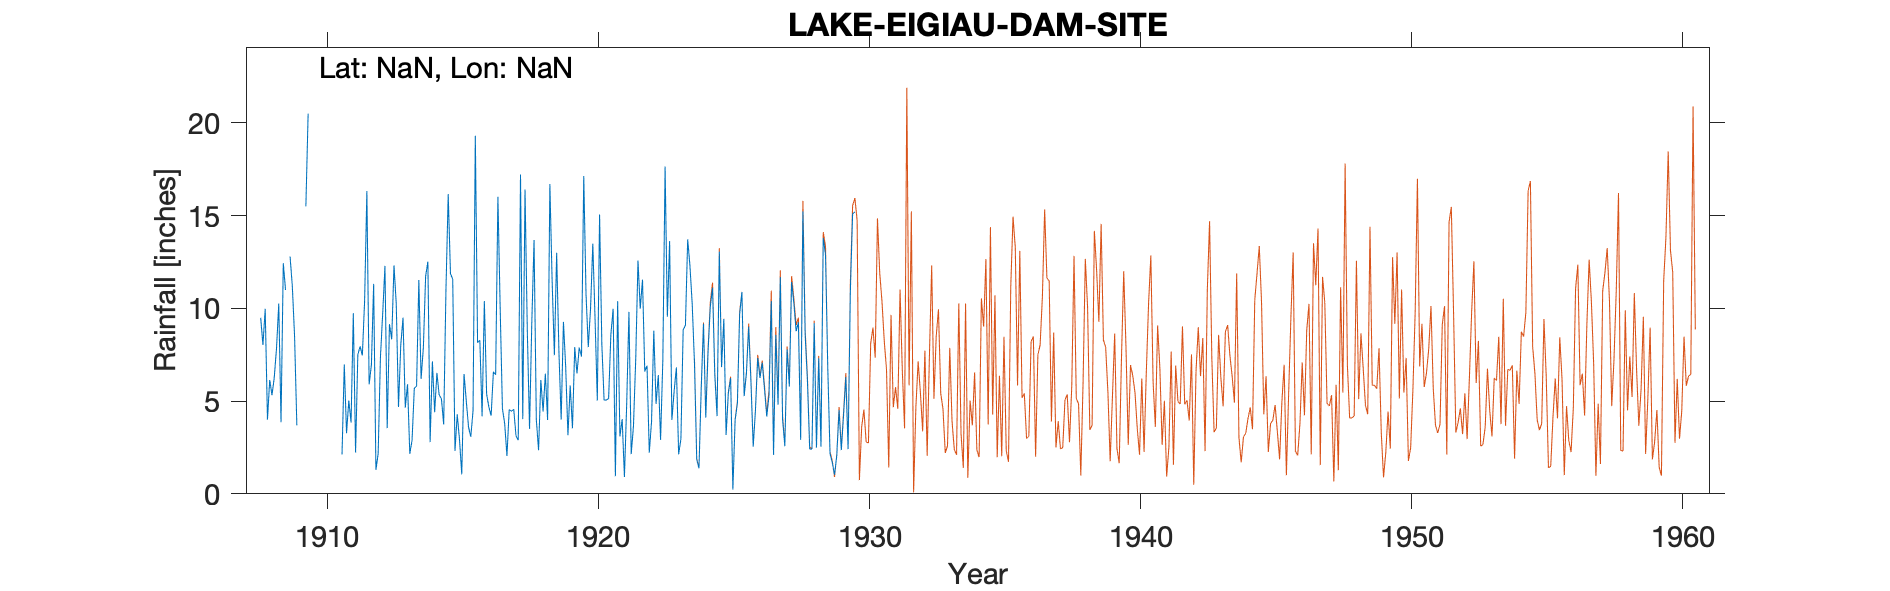

The file beside this chart, header and first rows:
LAKE-EIGIAU-DAM-SITE, , , , , , , , , , , , , , , , , , , , , , , 
Grid ref, SH724647, Long, -3.91, Lat, 53.16, Elevation, 1245, ft, , , , , , , , , , , , , , , 
Station no, 4350, , , , , , , , , , , , , , , , , , , , , , 
, 1900, 1901, 1902, 1903, 1904, 1905, 1906, 1907, 1908, 1909, 1910, 1911, 1912, 1913, 1914, 1915, 1916, 1917, 1918, 1919, 1920, 1921, 1922
January, , , , , , , , , 9.49, , , 2.12, 5.9, 10.25, 7.87, 11.88, 8.15, 3.79, 9.22, 7.69, 10.76, 9.98, 9.98
February, , , , , , , , , 8.03, 12.8, , 6.98, 6.95, 4.68, 11.73, 11.57, 8.28, 2.04, 13.69, 4, 7.91, 0.95, 11.55
March, , , , , , , , , 9.97, 11.2, , 3.27, 11.32, 8.02, 12.52, 2.31, 4.18, 4.54, 4, 9.27, 9.98, 10.39, 6.59
April, , , , , , , , , 4, 8.5, , 5.03, 1.29, 9.5, 2.79, 4.29, 10.4, 4.45, 2.35, 6.85, 13.49, 3.09, 6.91
May, , , , , , , , , 6.14, 3.7, , 3.85, 2.17, 4.65, 7.14, 2.92, 5.38, 4.57, 6.14, 3.16, 9.42, 4.03, 2.22
June, , , , , , , , , 5.32, , , 9.74, 7.37, 5.91, 4.4, 1.05, 4.68, 3.13, 4.44, 5.84, 5.03, 0.91, 3.9
July, , , , , , , , , 6.26, 7.5, , 2.23, 9.71, 2.16, 6.52, 6.46, 4.22, 2.89, 6.48, 3.54, 15.06, 4.83, 8.8
August, , , , , , , , , 7.83, , , 7.51, 12.29, 2.89, 5.33, 5.01, 6.58, 17.22, 3.98, 7.91, 8.06, 9.81, 4.85
September, , , , , , , , , 10.26, 15.5, , 7.95, 3.54, 5.71, 5.13, 3.6, 6.42, 4.03, 16.71, 6.49, 5.05, 2.14, 6.4
October, , , , , , , , , 3.86, 20.5, , 7.46, 9.15, 5.8, 3.74, 3.07, 16.02, 16.41, 11.47, 7.89, 5.06, 3.66, 2.91
November, , , , , , , , , 12.43, , , 10.41, 8.33, 11.53, 10.98, 4.5, 10.03, 8.87, 7.47, 7.4, 5.14, 7.26, 7.22
December, , , , , , , , , 10.99, 19.8, , 16.33, 12.32, 6.2, 16.16, 19.31, 4.59, 3.5, 13, 17.14, 8.61, 12.58, 17.65
Total, , , , , , , , , 94.58, 99.5, , 82.88, 90.34, 77.3, 94.31, 75.97, 88.93, 75.44, 98.95, 87.18, 103.6, 69.63, 88.98
